3-way image classification set "dataset" from GitHub (kito323/PerceptionProject); label vocabulary: book, box, mug.

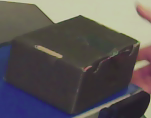
Label: box

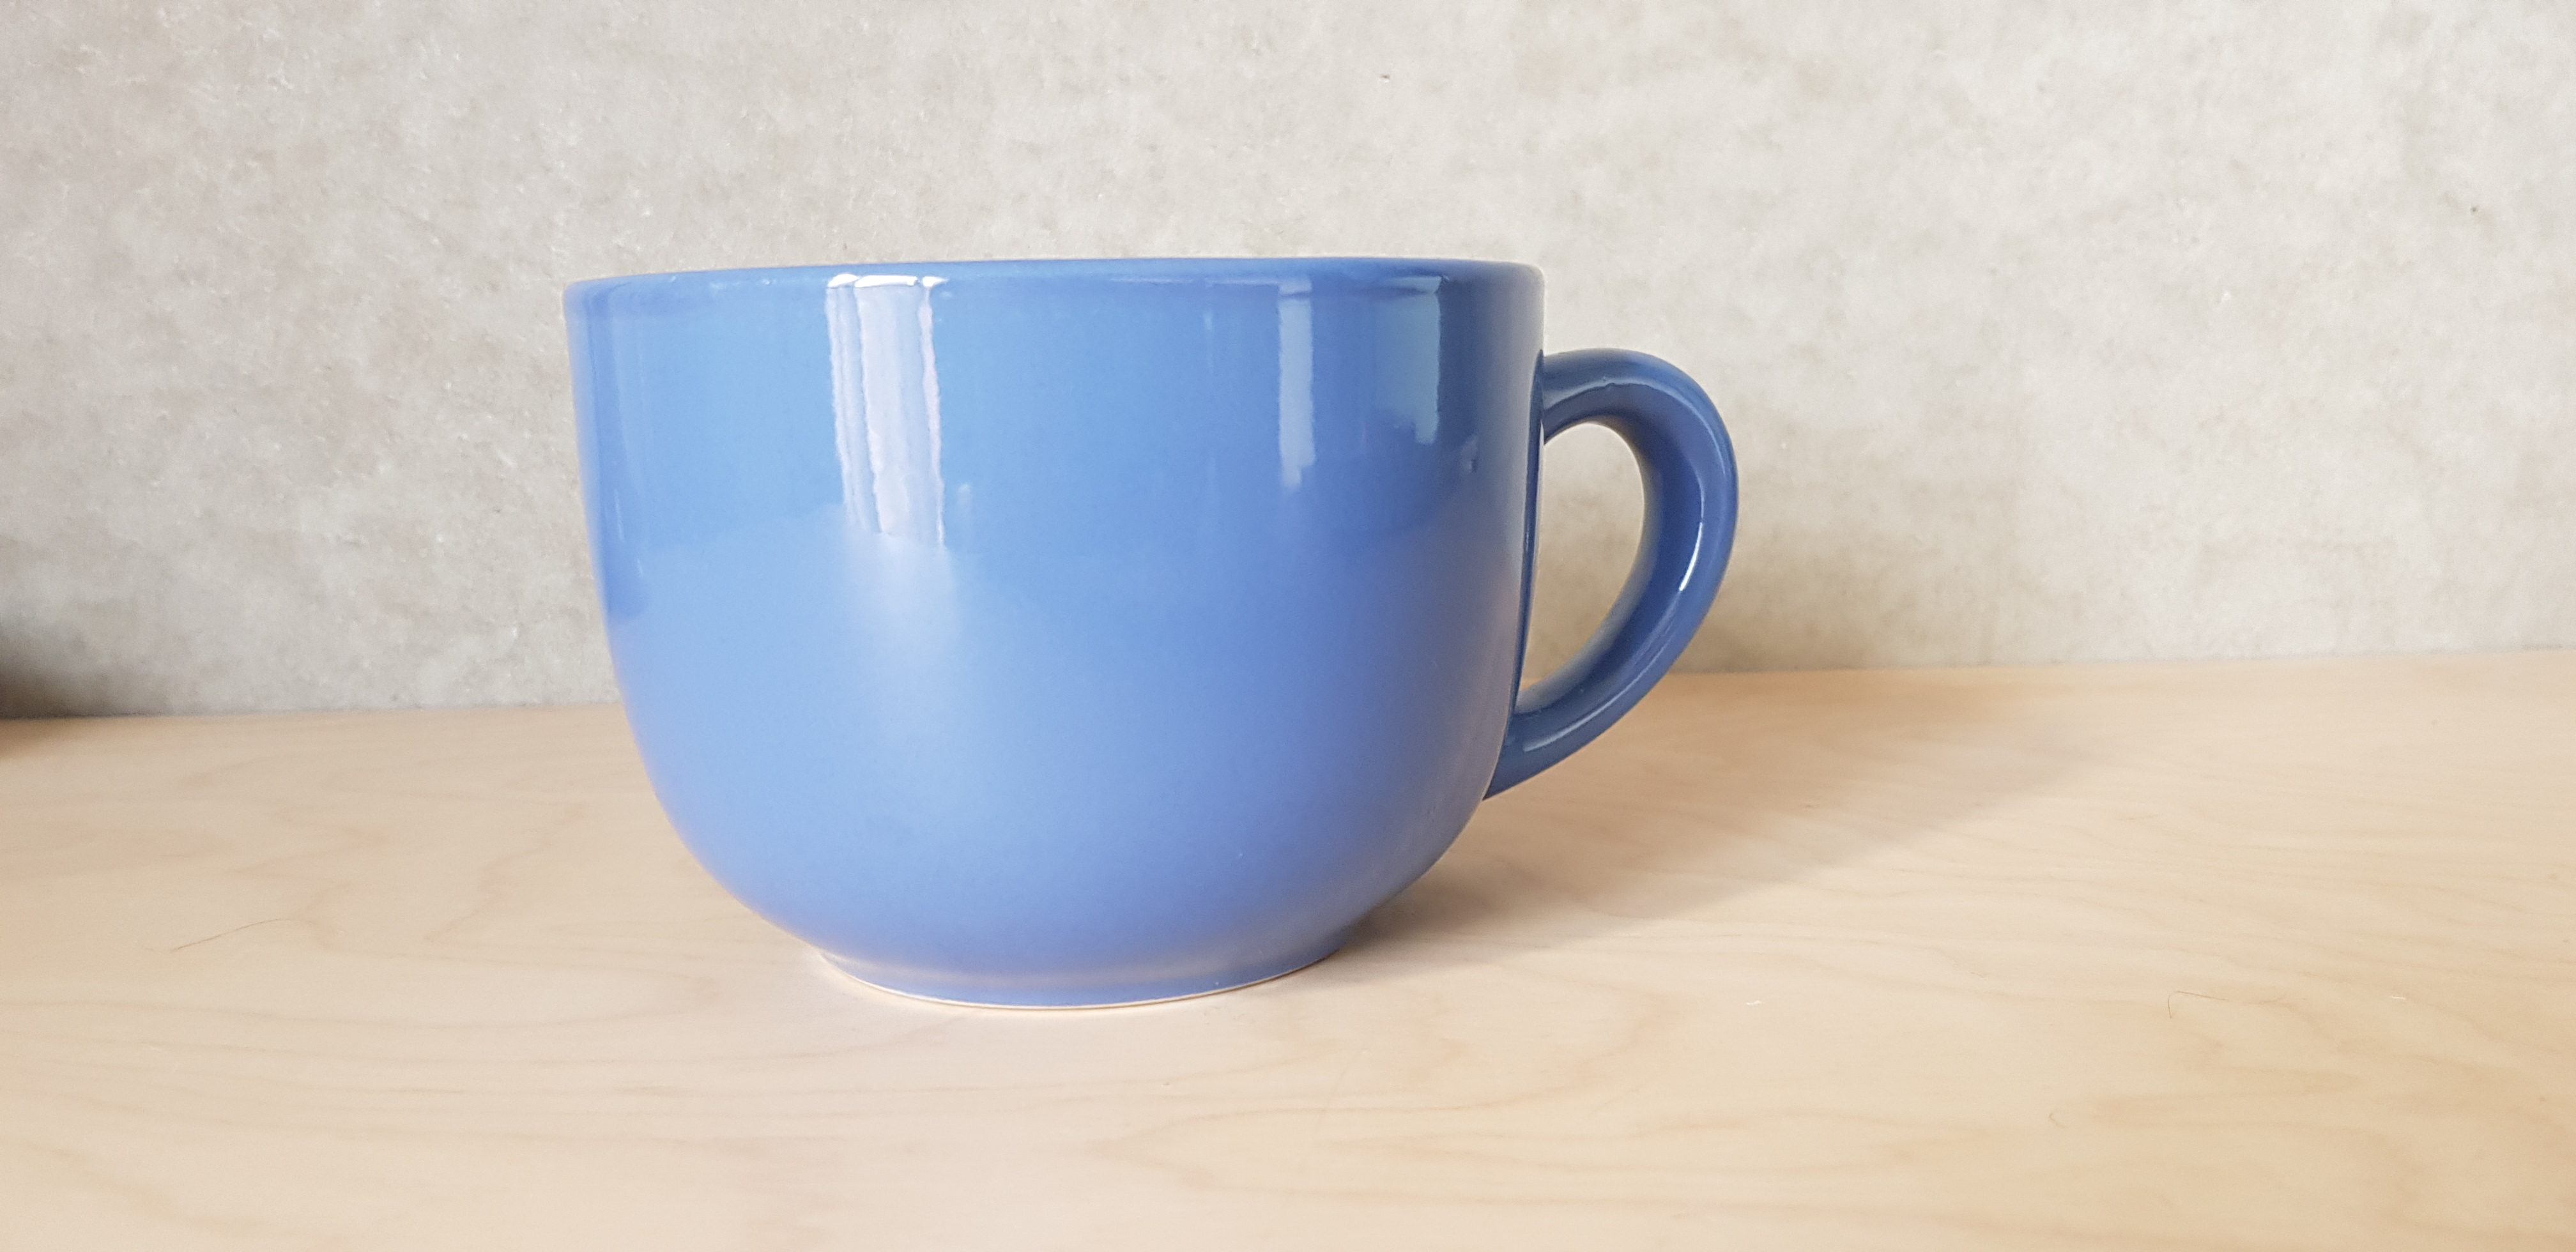
Label: mug

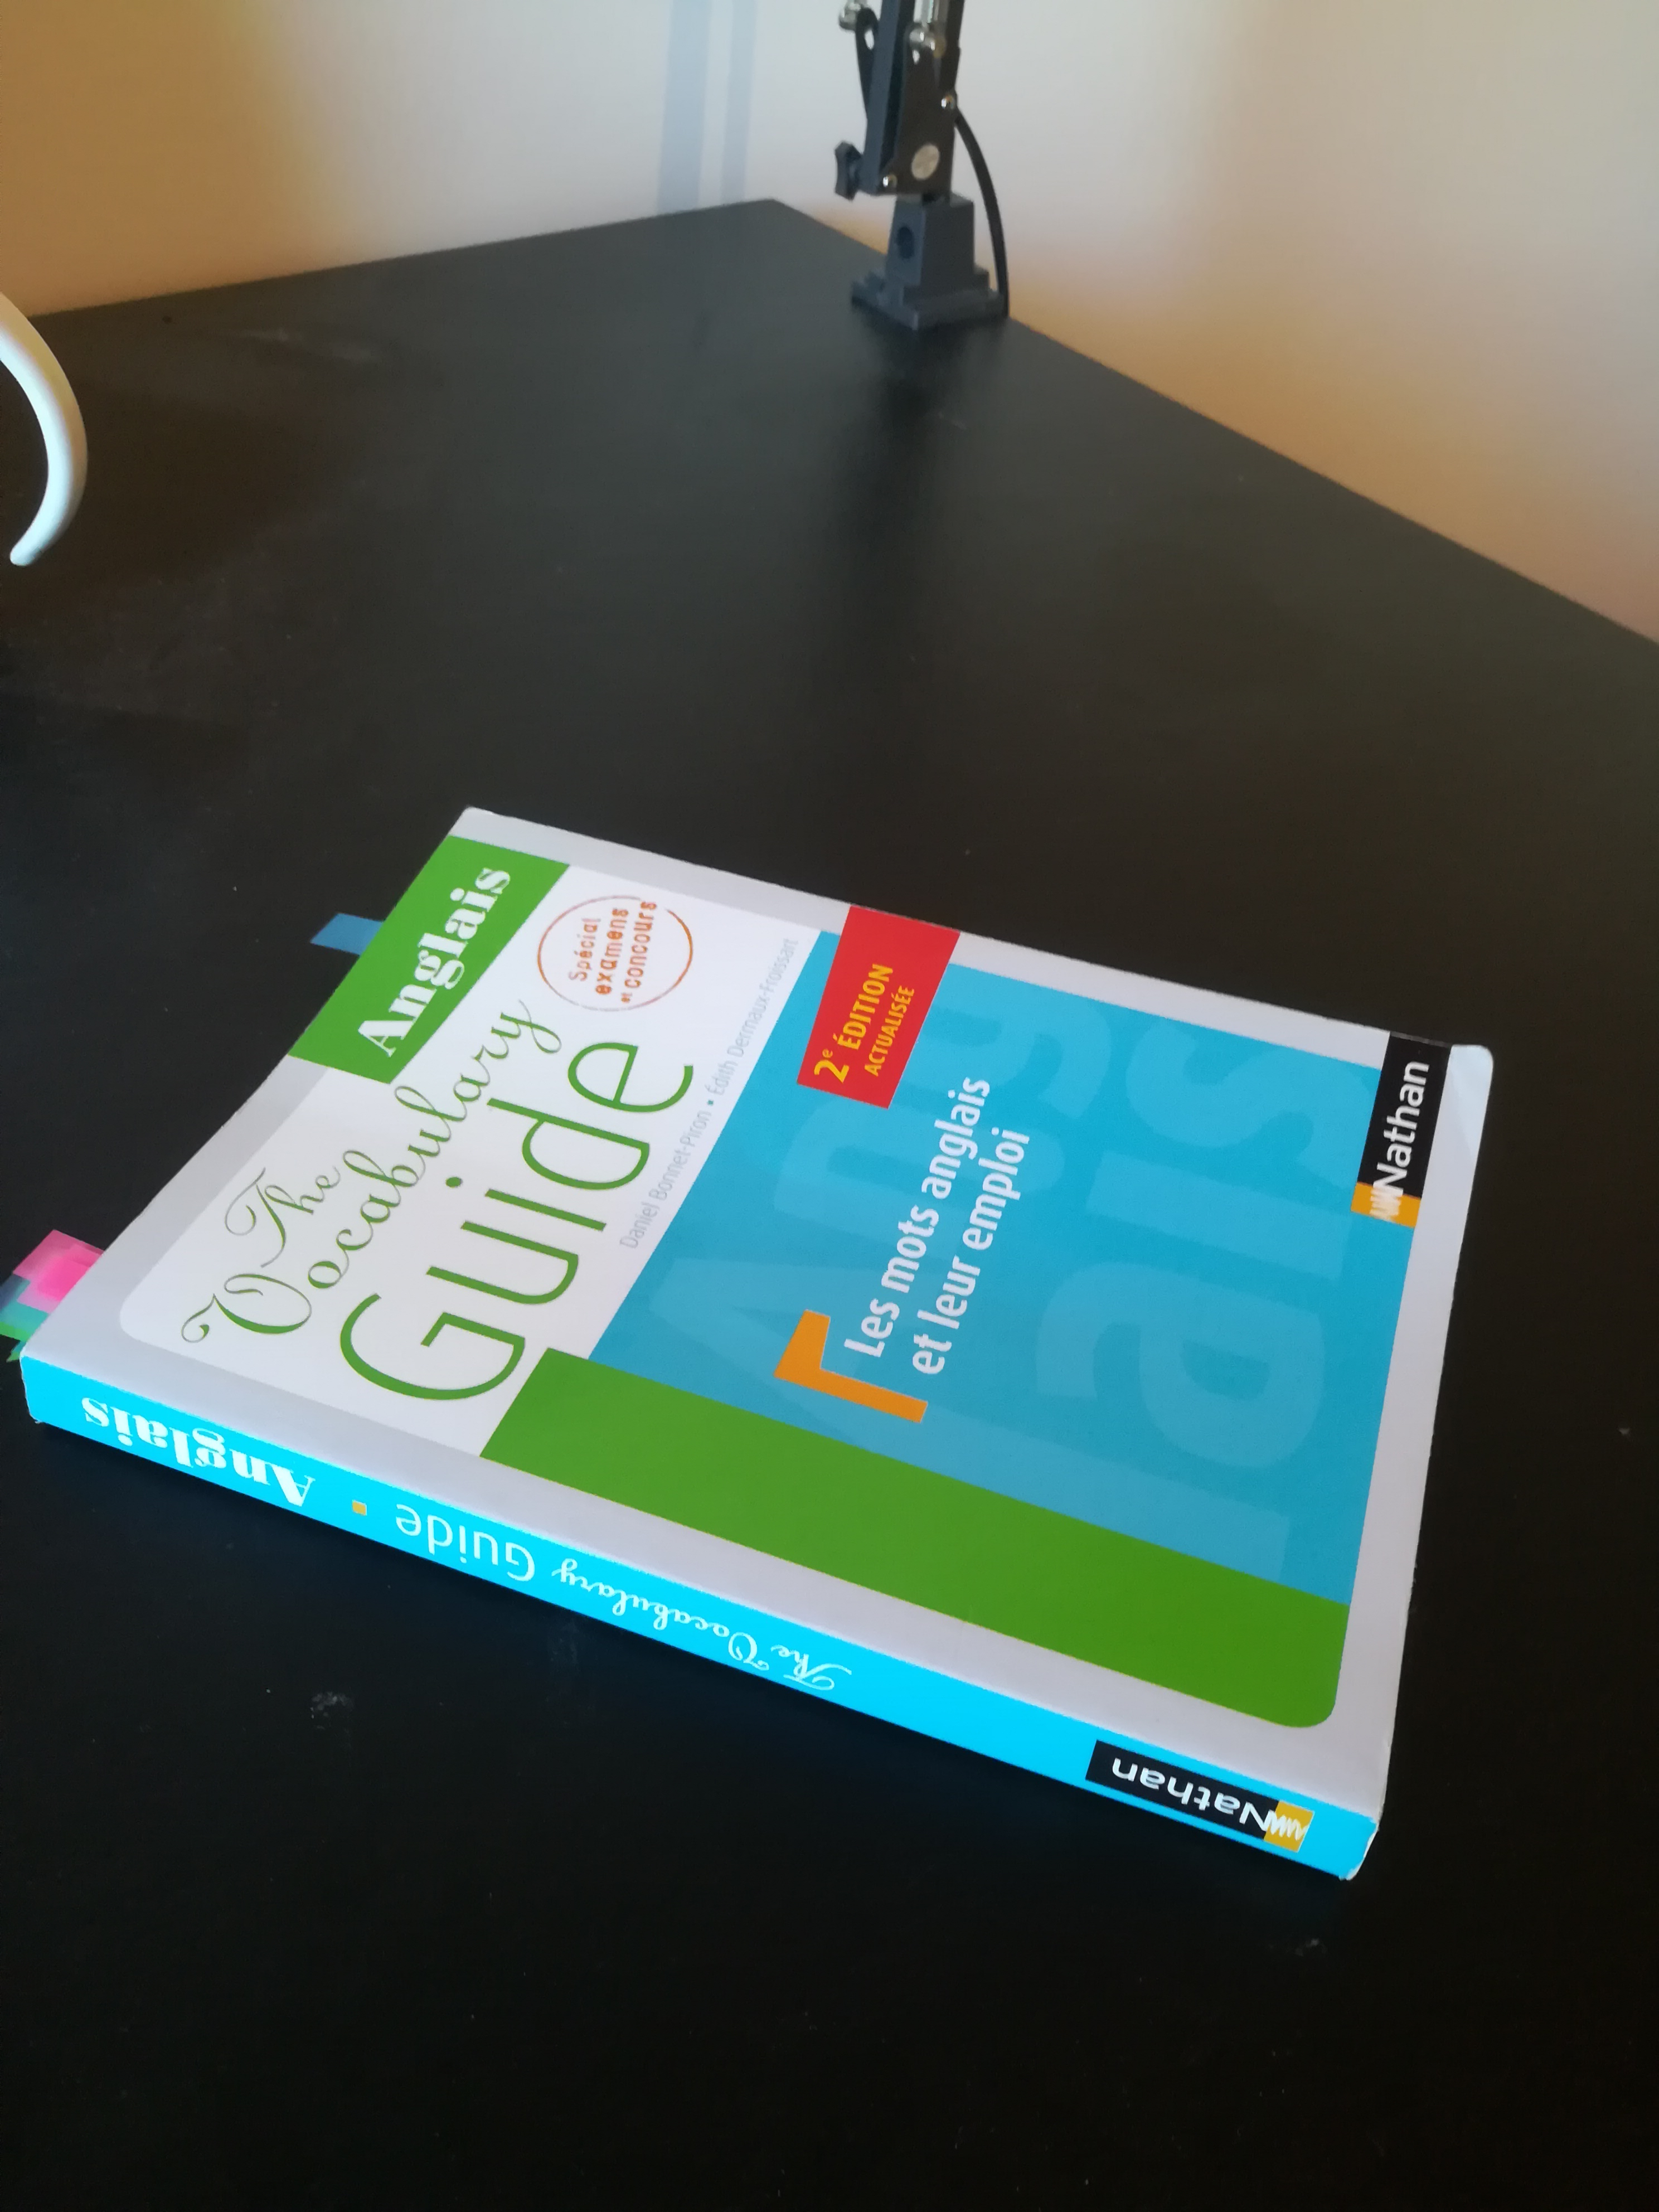
Label: book

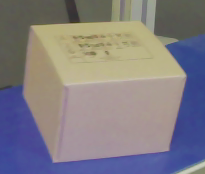
Label: box

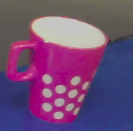
Label: mug

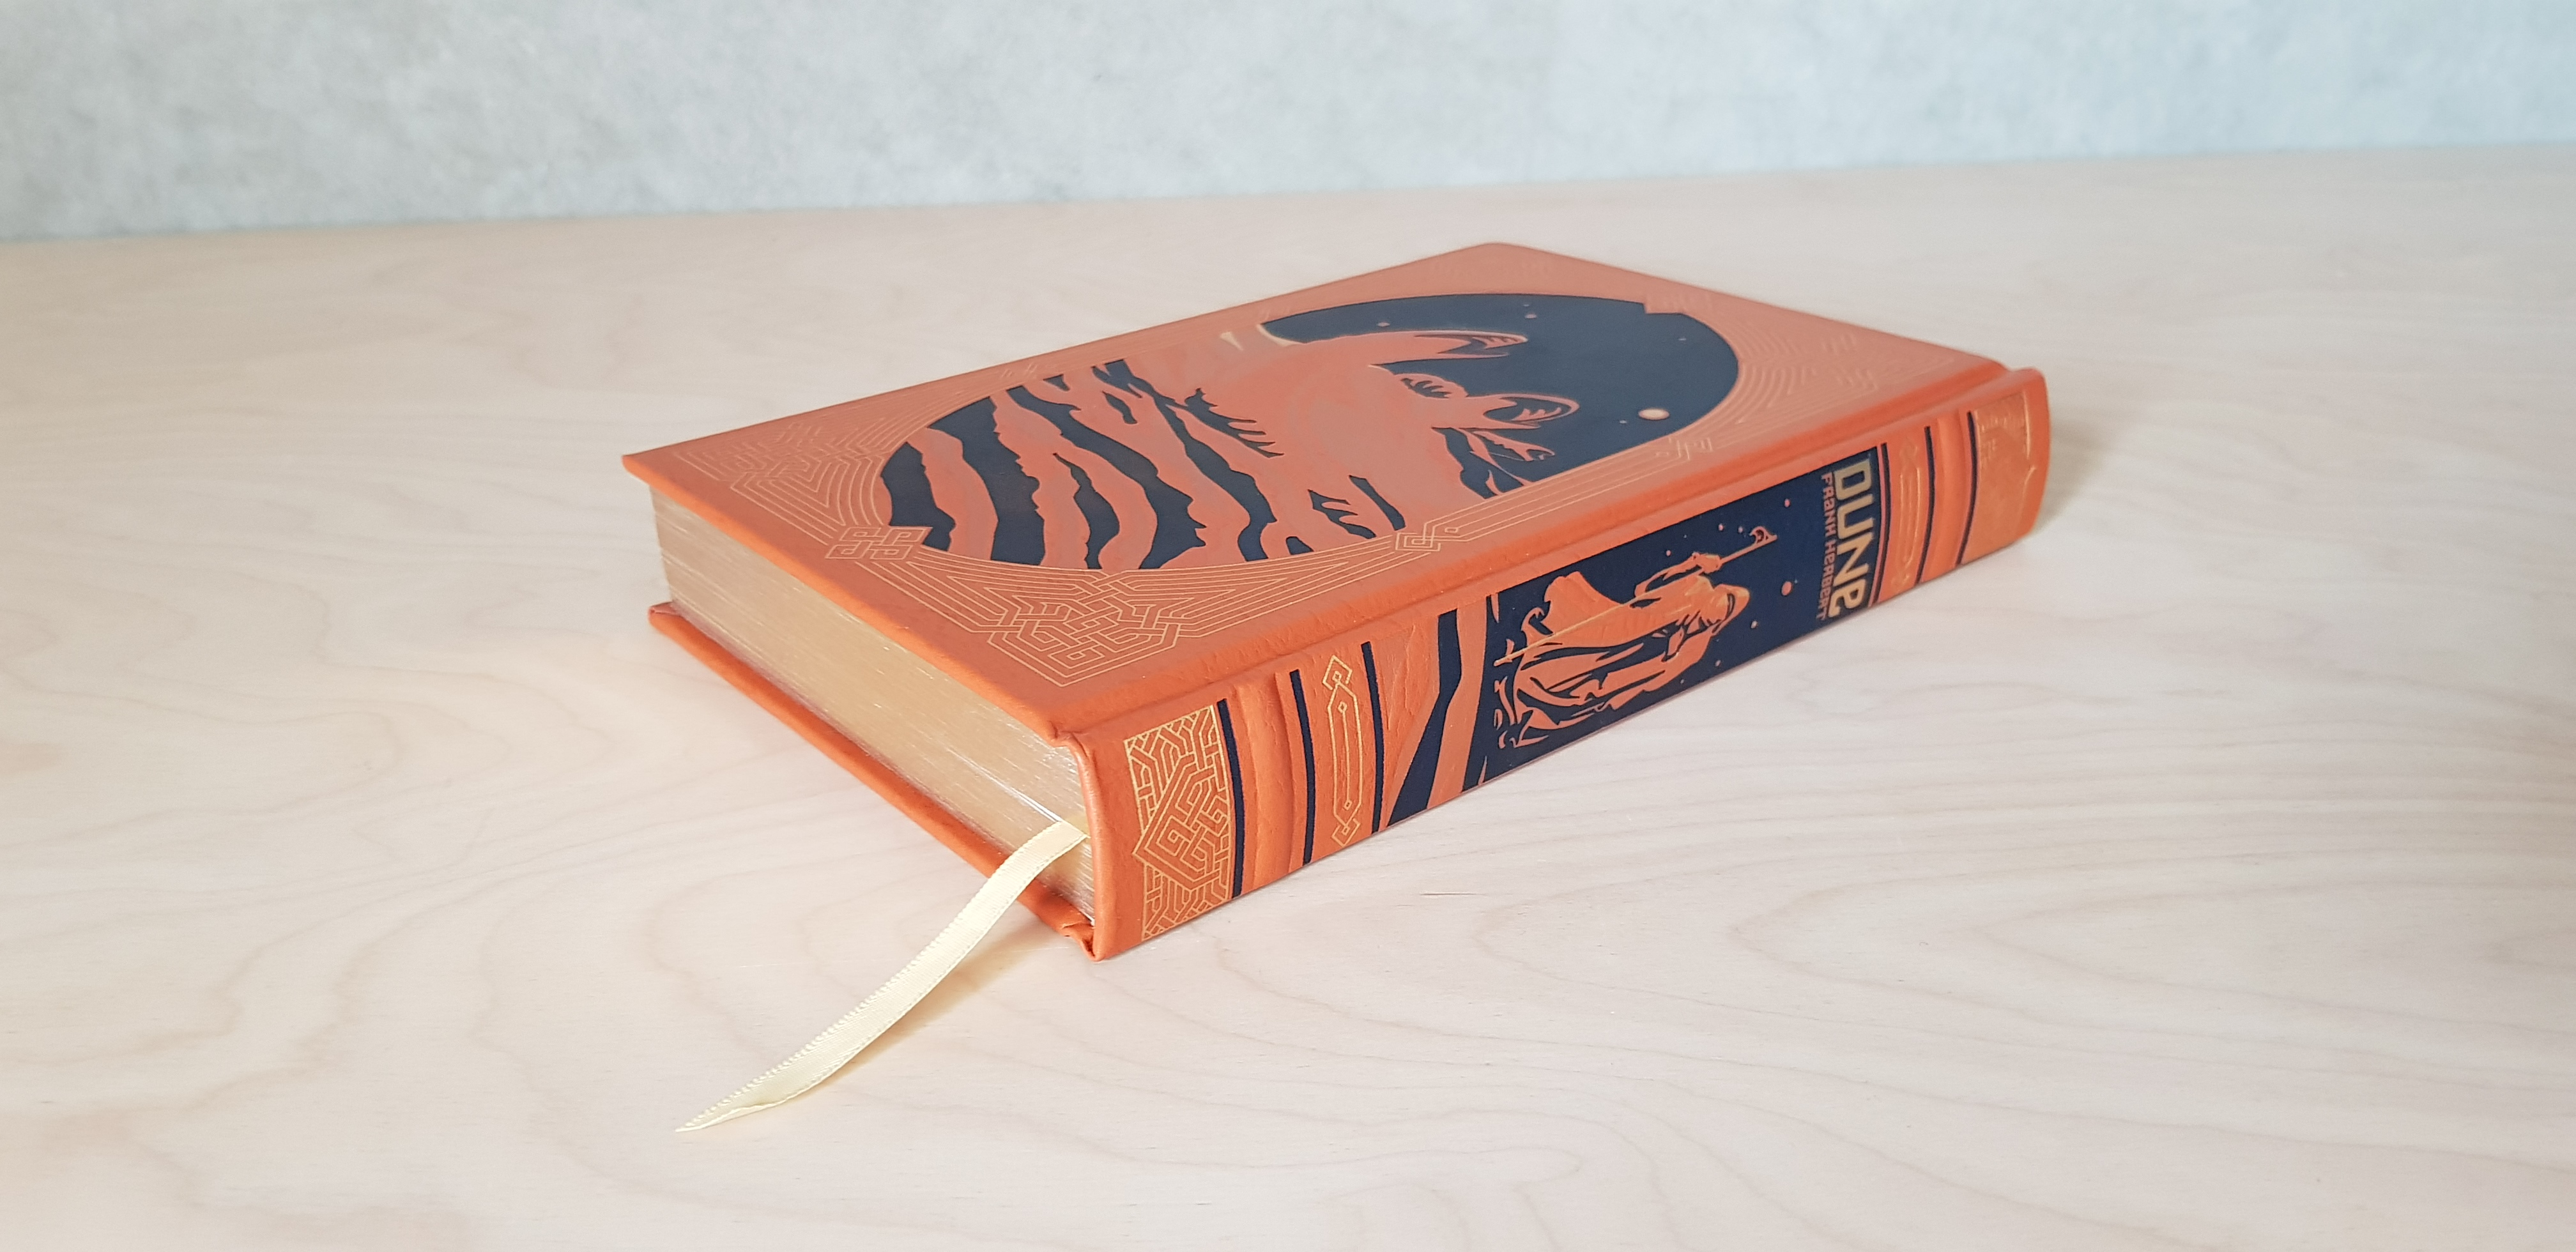
Label: book
